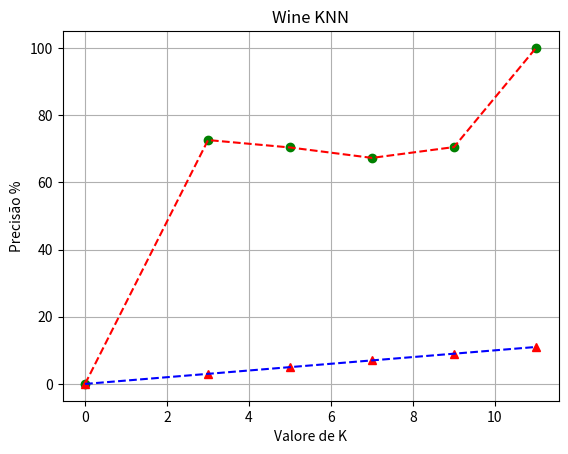

The script that saved this image:

import numpy as np
import matplotlib.pyplot as plt


data1 = [0,72.580,70.370,67.272,70.491,100.0]
data2 = [ 0,3,5,7,9,11]
x = [0,3,5,7,9,11]

plt.plot( x, data1, 'go') # green bolinha
plt.plot( x, data1, 'k--', color='red') # linha pontilha orange

plt.plot( x, data2, 'r^') # red triangulo
plt.plot( x, data2, 'k--', color='blue')  # linha tracejada azul

#plt.axis([3,5, 7, 9])
plt.title("Wine KNN")

plt.grid(True)
plt.xlabel("Valore de K")
plt.ylabel("Precisão %")
plt.show()